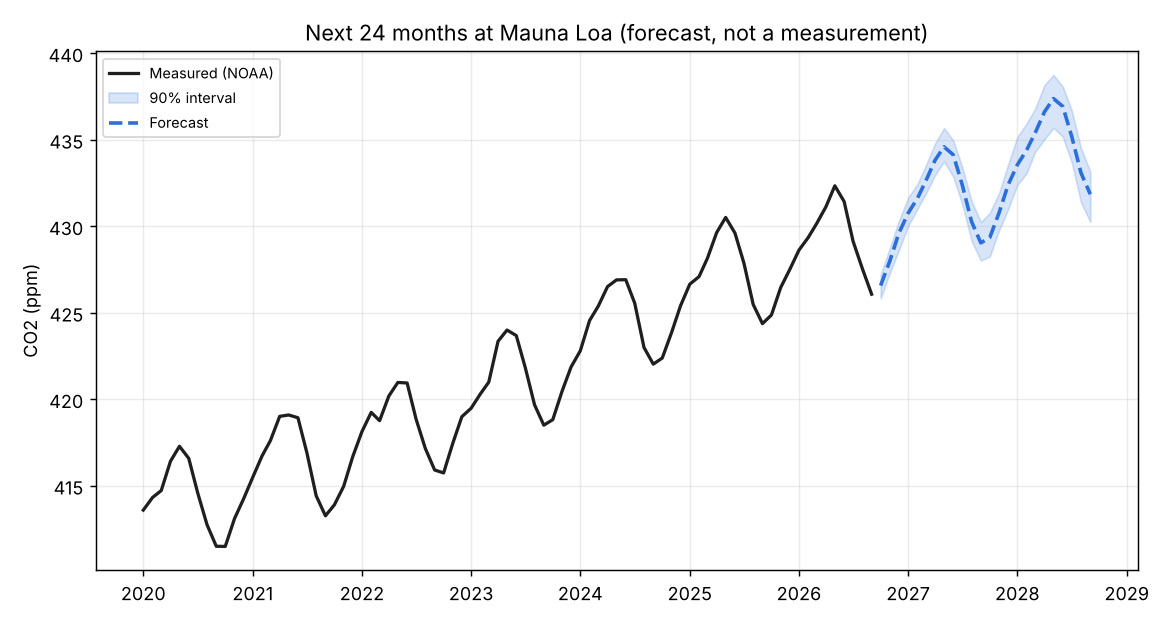

Data behind this chart, as committed beside it:
month, forecast, lo90, hi90
2026-10, 426.6, 425.8, 427.2
2026-11, 428.0, 427.3, 428.8
2026-12, 429.6, 428.6, 430.3
2027-01, 430.8, 430, 431.6
2027-02, 431.6, 431.0, 432.4
2027-03, 432.6, 431.9, 433.5
2027-04, 433.8, 433, 434.8
2027-05, 434.6, 433.7, 435.7
2027-06, 434.1, 432.9, 434.9
2027-07, 432.4, 431.3, 433.4
2027-08, 430.3, 429.2, 431.5
2027-09, 429, 428, 430.2
2027-10, 429.4, 428.2, 430.8
2027-11, 430.8, 429.8, 431.9
2027-12, 432.4, 431, 433.6
2028-01, 433.6, 432.4, 435.1
2028-02, 434.4, 433.1, 435.9
2028-03, 435.4, 434.3, 436.8
2028-04, 436.6, 435, 438.2
2028-05, 437.4, 435.7, 438.8
2028-06, 436.9, 435.2, 438.1
2028-07, 435.2, 433.7, 436.7
2028-08, 433.1, 431.4, 434.5
2028-09, 431.9, 430.2, 433.2
